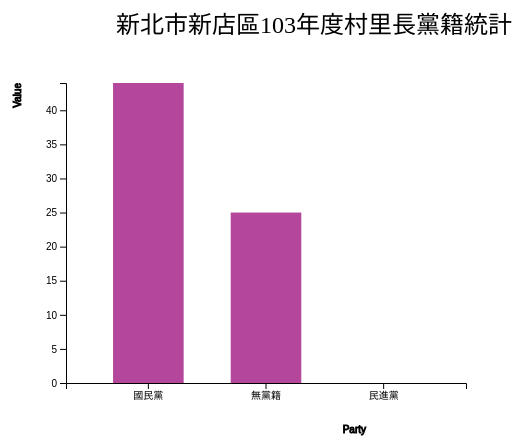
D3 v4 page, settled after 360 driven frames (6 s of simulated time); the page loaded 1 data file(s).



    var svg = d3.select("svg"),
        margin = 200,
        width = svg.attr("width") - margin,
        height = svg.attr("height") - margin;

    svg.append("text")
       .attr("transform", "translate(100,0)")
       .attr("x", 50)
       .attr("y", 50)
       .attr("font-size", "24px")
       .text("新北市新店區103年度村里長黨籍統計")

    var x = d3.scaleBand().range([0, width]).padding(0.4),
        y = d3.scaleLinear().range([height, 0]);

    var g = svg.append("g")
            .attr("transform", "translate(" + 100 + "," + 100 + ")");

    d3.csv("ABC.csv", function(error, data) {
        if (error) {
            throw error;
        }

        x.domain(data.map(function(d) { return d.Party; }));
        y.domain([0, d3.max(data, function(d) { return d.Value; })]);

        g.append("g")
         .attr("transform", "translate(0," + height + ")")
         .call(d3.axisBottom(x))
         .append("text")
         .attr("y", height - 250)
         .attr("x", width - 100)
         .attr("text-anchor", "end")
         .attr("stroke", "black")
         .text("Party");

        g.append("g")
         .call(d3.axisLeft(y).tickFormat(function(d){
             return + d;
         }).ticks(10))
         .append("text")
         .attr("transform", "rotate(-90)")
         .attr("y", 6)
         .attr("dy", "-5.1em")
         .attr("text-anchor", "end")
         .attr("stroke", "black")
         .text("Value");

        g.selectAll(".bar")
         .data(data)
         .enter().append("rect")
         .attr("class", "bar")
         .on("mouseover", onMouseOver) //Add listener for the mouseover event
         .on("mouseout", onMouseOut)   //Add listener for the mouseout event
         .attr("x", function(d) { return x(d.Party); })
         .attr("y", function(d) { return y(d.Value); })
         .attr("width", x.bandwidth())
         .transition()
         .ease(d3.easeLinear)
         .duration(400)
         .delay(function (d, i) {
             return i * 50;
         })
         .attr("height", function(d) { return height - y(d.Value); });
    });
    
    //mouseover event handler function
    function onMouseOver(d, i) {
        d3.select(this).attr('class', 'highlight');
        d3.select(this)
          .transition()     // adds animation
          .duration(400)
          .attr('width', x.bandwidth() + 5)
          .attr("y", function(d) { return y(d.Value) - 10; })
          .attr("height", function(d) { return height - y(d.Value) + 10; });

        g.append("text")
         .attr('class', 'val') 
         .attr('x', function() {
             return x(d.Party);
         })
         .attr('y', function() {
             return y(d.Value) - 15;
         })
         .text(function() {
             return [ d.Value];  // Value of the text
         });
    }

    //mouseout event handler function
    function onMouseOut(d, i) {
        // use the text label class to remove label on mouseout
        d3.select(this).attr('class', 'bar');
        d3.select(this)
          .transition()     // adds animation
          .duration(400)
          .attr('width', x.bandwidth())
          .attr("y", function(d) { return y(d.Value); })
          .attr("height", function(d) { console.log(height);console.log( y(d.value));console.log(d.Value);return height - y(d.Value); });

      //  d3.selectAll('.val').remove()
    }



### data: ABC.csv
Party, Value
國民黨, 44
無黨籍, 25
民進黨, 0